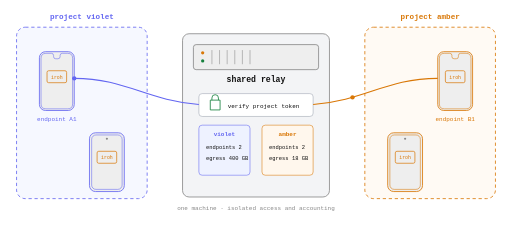
t = 0.00 s
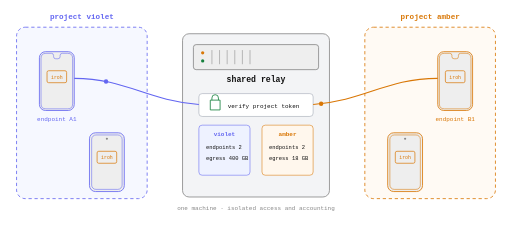
t = 0.40 s
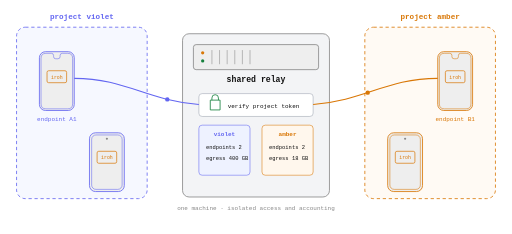
t = 1.20 s
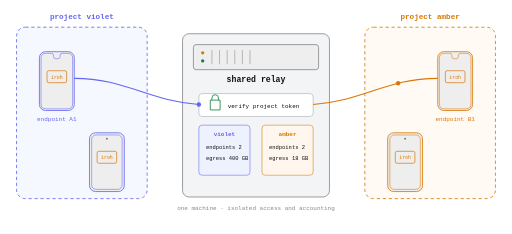
t = 1.60 s
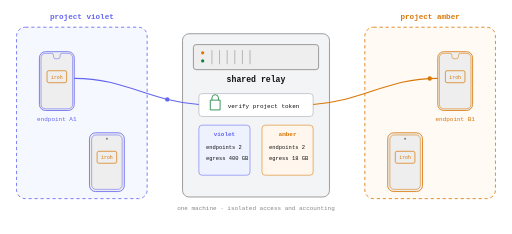
t = 2.00 s
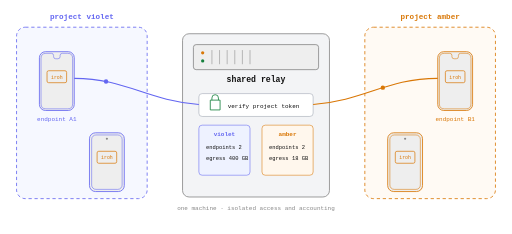
t = 2.80 s

The animated SVG that drew these frames (rendered in a browser with its animation timeline set to each time). Animation: 2 SMIL elements (animateMotion=2); one cycle of 3.20 s, repeats indefinitely.

<svg viewBox="0 0 940 430" xmlns="http://www.w3.org/2000/svg">
  <style>
    :root { background-color: transparent; color-scheme: light dark; }
    text { font-family: monospace; }
  </style>
  <text x="150" y="34" text-anchor="middle" font-size="14" font-weight="bold" fill="#6366f1">project violet</text>
  <text x="790" y="34" text-anchor="middle" font-size="14" font-weight="bold" fill="#d97706">project amber</text>

  <!-- Project boundaries -->
  <rect x="30" y="50" width="240" height="315" rx="16" fill="#eef2ff" fill-opacity="0.55" stroke="#6366f1" stroke-width="1.5" stroke-dasharray="6 5"/>
  <rect x="670" y="50" width="240" height="315" rx="16" fill="#fff7ed" fill-opacity="0.6" stroke="#d97706" stroke-width="1.5" stroke-dasharray="6 5"/>

  <!-- Violet endpoints -->
  <g>
    <rect x="72" y="95" width="64" height="108" rx="11" fill="#eee" stroke="#6366f1" stroke-width="1.5"/>
    <path d="M 84 98 H 94 Q 98 98 98 102 V 104 Q 98 108 102 108 H 106 Q 110 108 110 104 V 102 Q 110 98 114 98 H 124 Q 133 98 133 107 V 191 Q 133 200 124 200 H 84 Q 75 200 75 191 V 107 Q 75 98 84 98 Z" fill="none" stroke="#6366f1"/>
    <rect x="86" y="130" width="36" height="22" rx="3" fill="#eee" stroke="#d97706" stroke-width="1.3"/>
    <text x="104" y="145" text-anchor="middle" font-size="9" fill="#d97706">iroh</text>
    <text x="104" y="222" text-anchor="middle" font-size="11" fill="#6366f1">endpoint A1</text>
  </g>
  <g>
    <rect x="164" y="244" width="64" height="108" rx="11" fill="#eee" stroke="#6366f1" stroke-width="1.5"/>
    <rect x="168" y="248" width="56" height="100" rx="8" fill="none" stroke="#6366f1"/>
    <circle cx="196" cy="255" r="2" fill="#888"/>
    <rect x="178" y="278" width="36" height="22" rx="3" fill="#eee" stroke="#d97706" stroke-width="1.3"/>
    <text x="196" y="293" text-anchor="middle" font-size="9" fill="#d97706">iroh</text>
  </g>

  <!-- Amber endpoints -->
  <g>
    <rect x="804" y="95" width="64" height="108" rx="11" fill="#eee" stroke="#d97706" stroke-width="1.5"/>
    <path d="M 816 98 H 826 Q 830 98 830 102 V 104 Q 830 108 834 108 H 838 Q 842 108 842 104 V 102 Q 842 98 846 98 H 856 Q 865 98 865 107 V 191 Q 865 200 856 200 H 816 Q 807 200 807 191 V 107 Q 807 98 816 98 Z" fill="none" stroke="#d97706"/>
    <rect x="818" y="130" width="36" height="22" rx="3" fill="#eee" stroke="#d97706" stroke-width="1.3"/>
    <text x="836" y="145" text-anchor="middle" font-size="9" fill="#d97706">iroh</text>
    <text x="836" y="222" text-anchor="middle" font-size="11" fill="#d97706">endpoint B1</text>
  </g>
  <g>
    <rect x="712" y="244" width="64" height="108" rx="11" fill="#eee" stroke="#d97706" stroke-width="1.5"/>
    <rect x="716" y="248" width="56" height="100" rx="8" fill="none" stroke="#d97706"/>
    <circle cx="744" cy="255" r="2" fill="#888"/>
    <rect x="726" y="278" width="36" height="22" rx="3" fill="#eee" stroke="#d97706" stroke-width="1.3"/>
    <text x="744" y="293" text-anchor="middle" font-size="9" fill="#d97706">iroh</text>
  </g>

  <!-- Shared relay machine -->
  <g>
    <rect x="335" y="62" width="270" height="300" rx="12" fill="#f3f4f6" stroke="#888" stroke-width="1.5"/>
    <rect x="355" y="82" width="230" height="46" rx="5" fill="#eee" stroke="#888" stroke-width="1.5"/>
    <circle cx="372" cy="97" r="3" fill="#d97706"/>
    <circle cx="372" cy="112" r="3" fill="#15803d"/>
    <line x1="389" y1="92" x2="389" y2="118" stroke="#888"/>
    <line x1="403" y1="92" x2="403" y2="118" stroke="#888"/>
    <line x1="417" y1="92" x2="417" y2="118" stroke="#888"/>
    <line x1="431" y1="92" x2="431" y2="118" stroke="#888"/>
    <line x1="445" y1="92" x2="445" y2="118" stroke="#888"/>
    <line x1="459" y1="92" x2="459" y2="118" stroke="#888"/>
    <text x="470" y="151" text-anchor="middle" font-size="15" font-weight="bold" fill="#111">shared relay</text>

    <!-- Auth gate -->
    <rect x="365" y="172" width="210" height="42" rx="6" fill="#fff" stroke="#9ca3af"/>
    <path d="M 389 184 v-4 a6 6 0 0 1 12 0 v4 M 386 184 h18 v18 h-18 z" fill="none" stroke="#15803d" stroke-width="1.5"/>
    <text x="418" y="198" font-size="11" fill="#111">verify project token</text>

    <!-- Project-scoped counters -->
    <rect x="365" y="230" width="94" height="92" rx="6" fill="#eef2ff" stroke="#6366f1"/>
    <text x="412" y="250" text-anchor="middle" font-size="11" font-weight="bold" fill="#6366f1">violet</text>
    <text x="378" y="274" font-size="10" fill="#111">endpoints  2</text>
    <text x="378" y="294" font-size="10" fill="#111">egress  400 GB</text>

    <rect x="481" y="230" width="94" height="92" rx="6" fill="#fff7ed" stroke="#d97706"/>
    <text x="528" y="250" text-anchor="middle" font-size="11" font-weight="bold" fill="#d97706">amber</text>
    <text x="494" y="274" font-size="10" fill="#111">endpoints  2</text>
    <text x="494" y="294" font-size="10" fill="#111">egress   18 GB</text>

    <text x="470" y="386" text-anchor="middle" font-size="11" fill="#888">one machine · isolated access and accounting</text>
  </g>

  <!-- Authenticated relay routes -->
  <path id="violet-relay" d="M 136 144 C 230 144 270 185 365 192" fill="none" stroke="#6366f1" stroke-width="2"/>
  <path id="amber-relay" d="M 804 144 C 710 144 670 185 575 192" fill="none" stroke="#d97706" stroke-width="2"/>
  <circle r="4" fill="#6366f1">
    <animateMotion dur="3.2s" repeatCount="indefinite" keyPoints="0;1;0" keyTimes="0;0.5;1" calcMode="linear">
      <mpath href="#violet-relay"/>
    </animateMotion>
  </circle>
  <circle r="4" fill="#d97706">
    <animateMotion dur="3.2s" begin="-1.1s" repeatCount="indefinite" keyPoints="0;1;0" keyTimes="0;0.5;1" calcMode="linear">
      <mpath href="#amber-relay"/>
    </animateMotion>
  </circle>
</svg>
